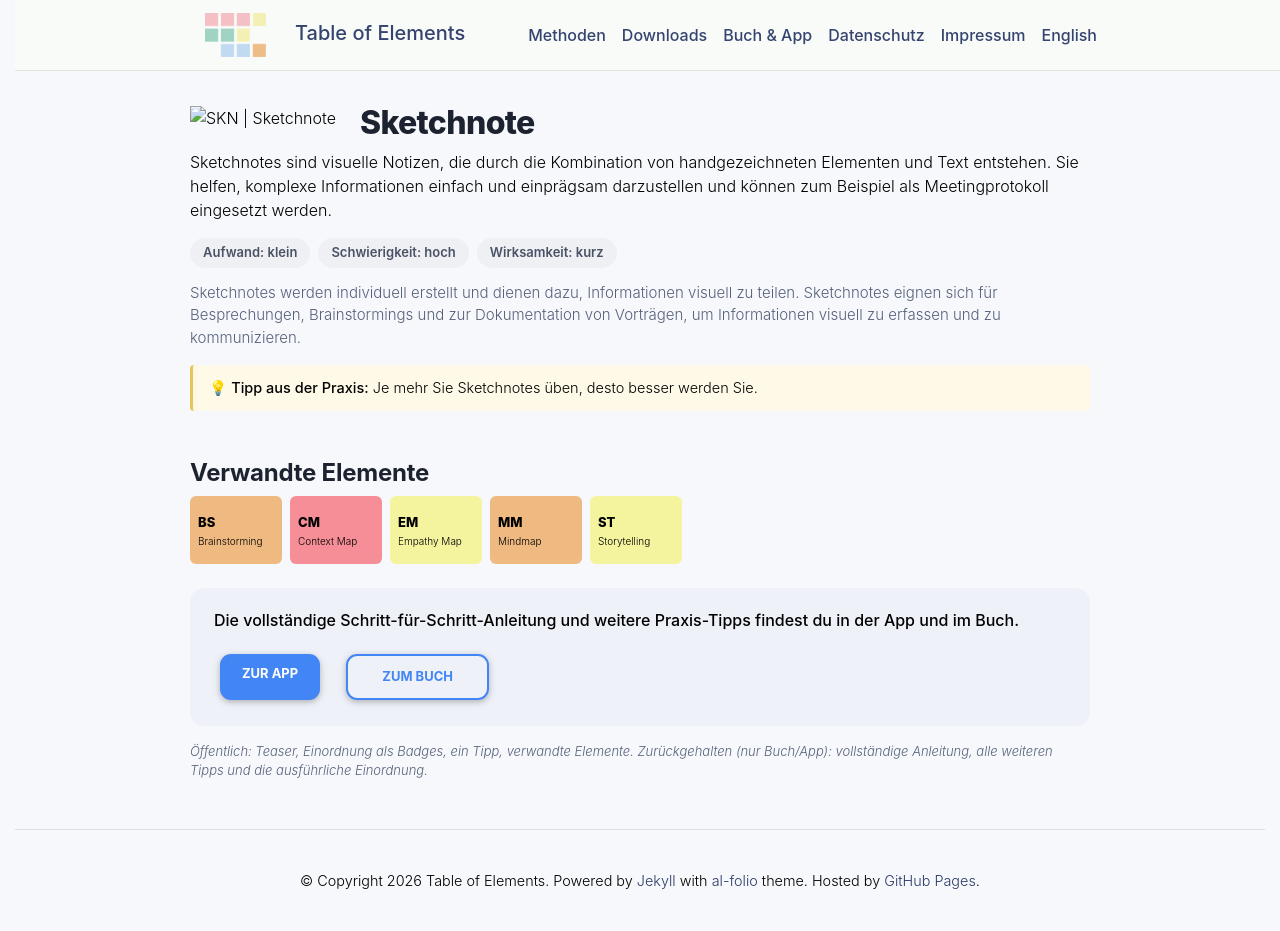

repository: table-of-elements/table-of-elements.github.io · page: de/elements/SKN/index.html · generator: jekyll

---
lang: de
layout: default
permalink: /de/elements/SKN/
subtitle: "Sketchnote"
title: "SKN | Sketchnote"
description: "Sketchnotes sind visuelle Notizen, die durch die Kombination von handgezeichneten Elementen und Text entstehen. Sie helfen, komplexe Informationen einfach und einprägsam darzustellen und können zum Beispiel als Meetingprotokoll eingesetzt werden."
og_image: /assets/img/elements/de/SKN.og.png
---

{% include figure.liquid loading="eager" path="assets/img/elements/de/SKN.card.png" class="img-fluid" width="300" height="300" alt="SKN | Sketchnote" %}

# Sketchnote

Sketchnotes sind visuelle Notizen, die durch die Kombination von handgezeichneten Elementen und Text entstehen. Sie helfen, komplexe Informationen einfach und einprägsam darzustellen und können zum Beispiel als Meetingprotokoll eingesetzt werden.
